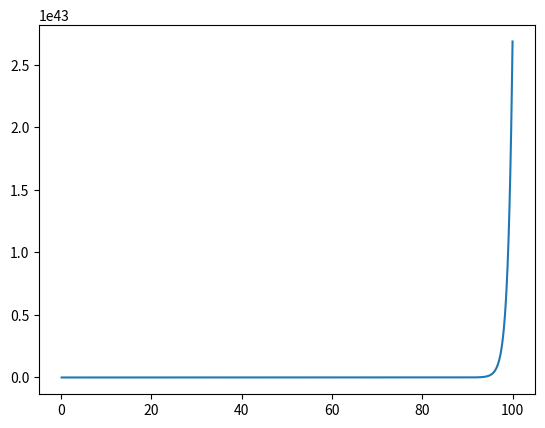
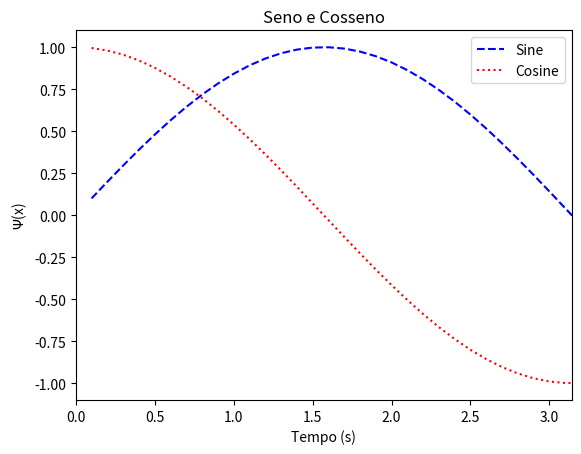
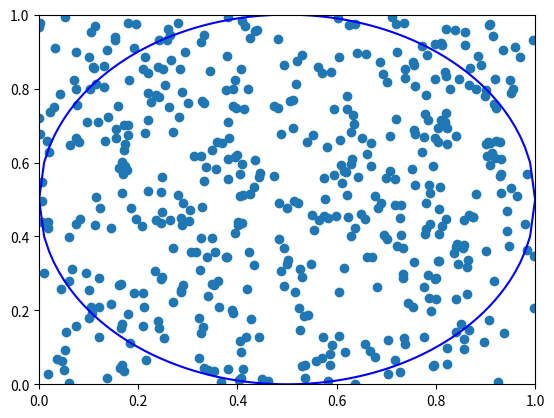
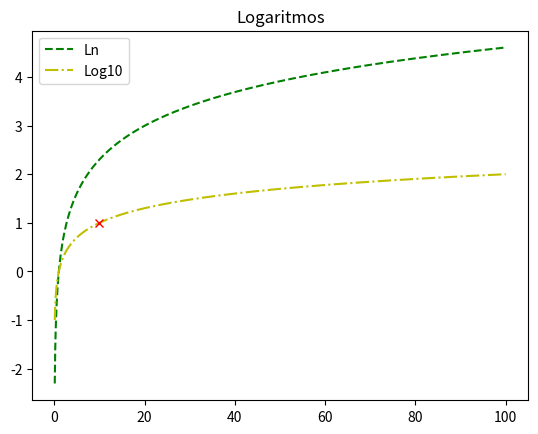

The matplotlib source for these figures, in order:
'''
Matplotlib
'''

import matplotlib.pyplot as plt
import numpy as np

print("oi tudo bem \nmeu nome e eveling")

# ola um comentario pelo vi

x = np.linspace(0.1, 100, 1000) #50
y_exp = np.exp(x)
y_log = np.log(x)
y_log10 = np.log10(x)
y_sin = np.sin(x)
y_cos = np.cos(x)

plt.figure(0)
plt.plot(x, y_exp)

plt.figure(10)
plt.plot(x, y_log, c="g", linestyle="dashed", label="Ln")
plt.plot(x, y_log10, c="y", linestyle="-.", label="Log10")
plt.legend(loc="best")
plt.title("Logaritmos")
plt.plot(10, 1, marker="x", c="r")

plt.figure(2)
plt.plot(x, y_sin, c="b", linestyle="--", label="Sine")
plt.plot(x, y_cos, c="r", linestyle=":", label="Cosine")
plt.legend(loc="best")
plt.title("Seno e Cosseno")
plt.xlabel("Tempo (s)")
plt.ylabel(r"$\Psi$(x)") # Latex
plt.xlim(0,np.pi)

plt.show()

plt.figure(3)
N = 500
r = 0.5
x_rand = np.random.rand(N)# seed=)
y_rand = np.random.rand(N)#, seed=2783)
x_circ = np.linspace(0,2*r,100)
#x_circ = np.concatenate(x_circ, x_circ[::-1])
y_circ_sup = np.sqrt(r**2-(x_circ-r)**2)+r
y_circ_inf = -np.sqrt(r**2-(x_circ-r)**2)+r
plt.scatter(x_rand, y_rand)
plt.plot(x_circ, y_circ_sup, c="b")
plt.plot(x_circ, y_circ_inf, c="b")
plt.xlim(0,1)
plt.ylim(0,1)
#plt.savefig("/home/<user>/Documents/Exercicios_Python/plots/circulo_monte_carlo.png")

# hist, 3d, grid, polar

#fig = plt.figure(4)
#ax = fig.add_subplots(231)
#ax[0][0].plot(x,y)
#ax[0][0].set_title()
#ax[0][0].set_xlabel()


# fazer o grafico de alguma funcao dificil (nao seja diferencial) de preferencia do artigo ou da dissertacao

# calcular pi usando monte carlo e calcular desvio padrao da medida
# calcular a integral de uma funcao usando monte carlo

